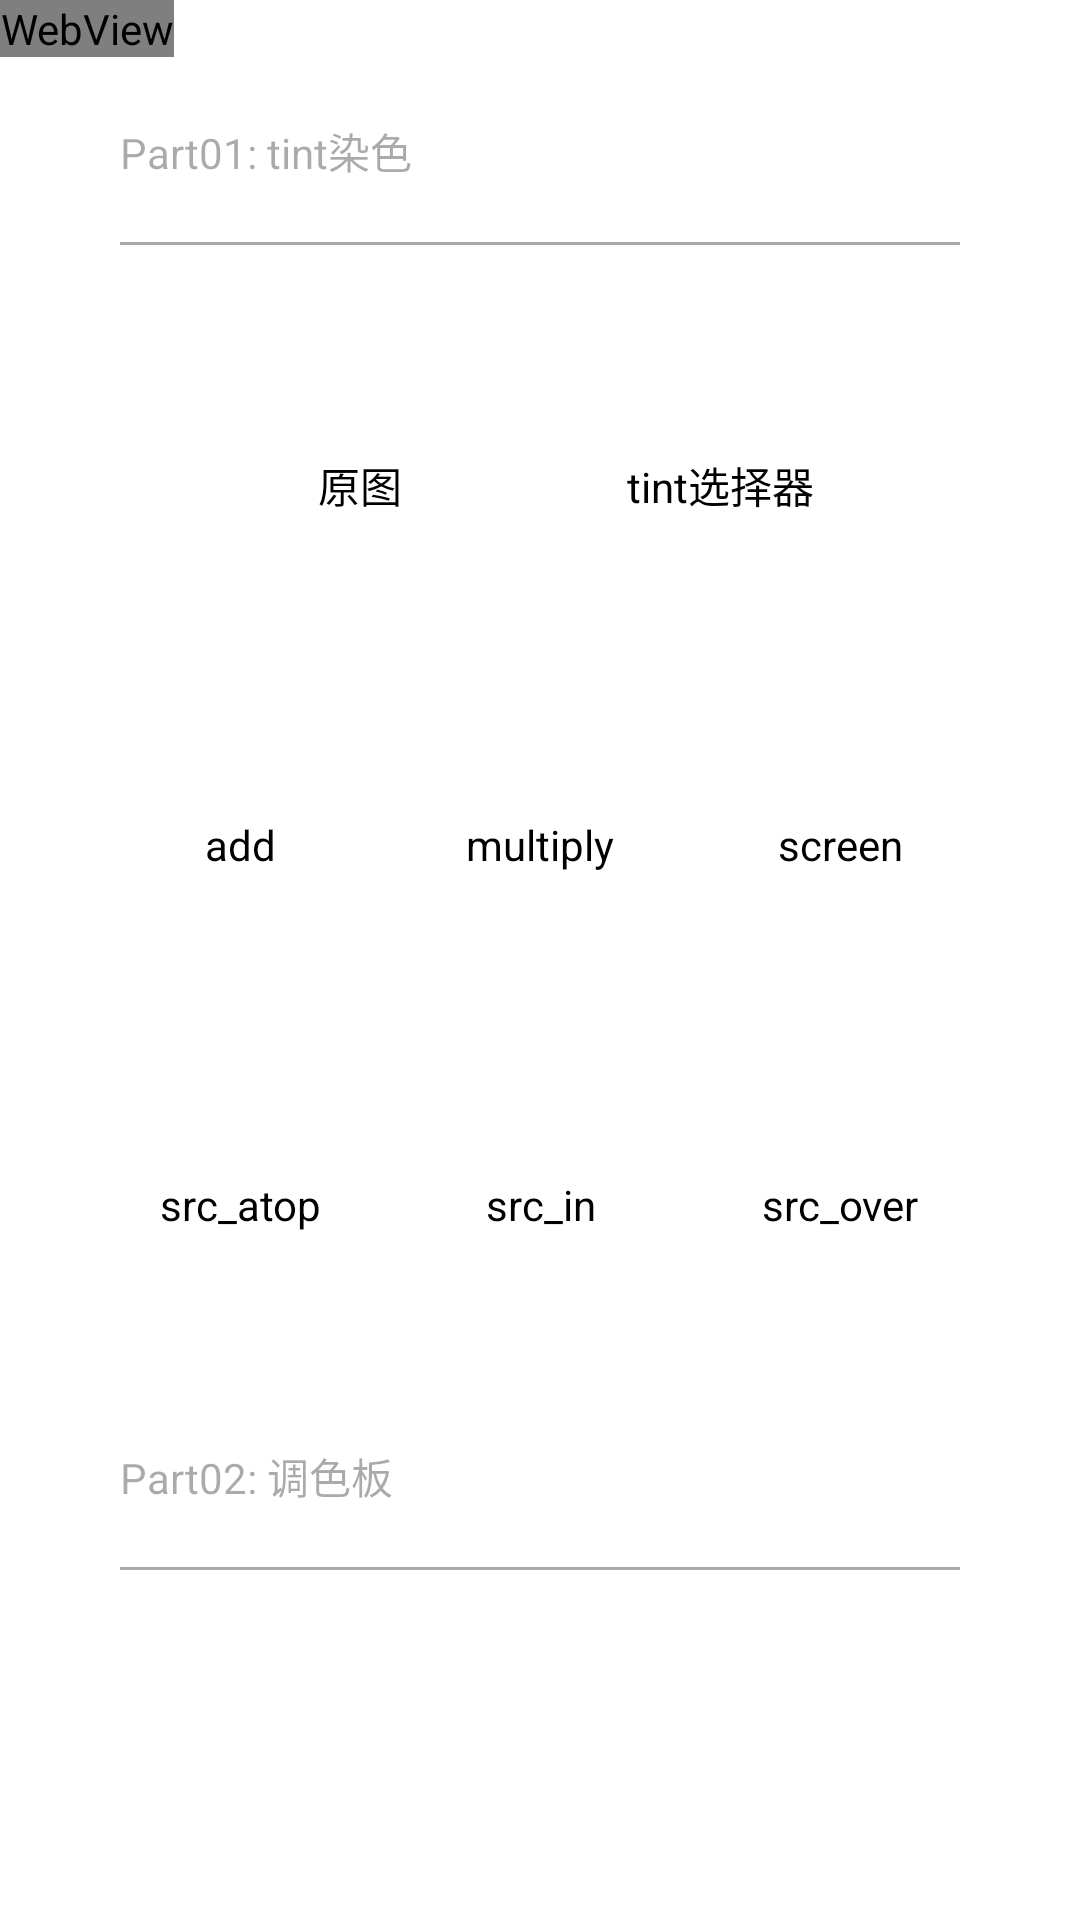

The Android layout XML behind this screen, and the referenced resources:
<!-- AndroidManifest.xml: application theme DefaultTheme -->
<!-- res/layout/fragment03_drawable.xml -->
<?xml version="1.0" encoding="utf-8"?>
<FrameLayout xmlns:android="http://schemas.android.com/apk/res/android"
    android:layout_width="match_parent"
    android:layout_height="match_parent"
    android:background="#ffffff">

    <ScrollView
        android:id="@+id/demo"
        android:layout_width="match_parent"
        android:layout_height="match_parent"
        android:fillViewport="true">

        <LinearLayout
            android:layout_width="match_parent"
            android:layout_height="match_parent"
            android:layout_margin="20dp"
            android:orientation="vertical">

            <TextView
                android:layout_width="wrap_content"
                android:layout_height="wrap_content"
                android:layout_margin="20dp"
                android:textColor="#55000000"
                android:text="Part01: tint染色" />
            <include layout="@layout/divider" />

            
            <LinearLayout
                android:layout_width="match_parent"
                android:layout_height="wrap_content"
                android:gravity="center"
                android:orientation="horizontal">

                <TextView
                    android:layout_width="80dp"
                    android:layout_height="80dp"
                    android:layout_marginBottom="20dp"
                    android:layout_marginRight="20dp"
                    android:layout_marginTop="20dp"
                    android:background="@drawable/ring"
                    android:gravity="center"
                    android:text="原图"
                    android:textColor="#000000" />

                <TextView
                    android:layout_width="80dp"
                    android:layout_height="80dp"
                    android:layout_marginBottom="20dp"
                    android:layout_marginLeft="20dp"
                    android:layout_marginTop="20dp"
                    android:background="@drawable/selector_tint"
                    android:gravity="center"
                    android:clickable="true"
                    android:text="tint选择器"
                    android:textColor="#000000" />

            </LinearLayout>

            <LinearLayout
                android:layout_width="match_parent"
                android:layout_height="wrap_content"
                android:gravity="center"
                android:orientation="horizontal">

                <TextView
                    android:layout_width="80dp"
                    android:layout_height="80dp"
                    android:layout_marginBottom="20dp"
                    android:layout_marginTop="20dp"
                    android:background="@drawable/ring"
                    android:backgroundTint="@color/color_tint"
                    android:backgroundTintMode="add"
                    android:gravity="center"
                    android:text="add"
                    android:textColor="#000000" />

                <TextView
                    android:layout_width="80dp"
                    android:layout_height="80dp"
                    android:layout_marginBottom="20dp"
                    android:layout_marginLeft="20dp"
                    android:layout_marginTop="20dp"
                    android:background="@drawable/ring"
                    android:backgroundTint="#5677fc"
                    android:backgroundTintMode="multiply"
                    android:gravity="center"
                    android:text="multiply"
                    android:textColor="#000000" />

                <TextView
                    android:layout_width="80dp"
                    android:layout_height="80dp"
                    android:layout_marginBottom="20dp"
                    android:layout_marginLeft="20dp"
                    android:layout_marginTop="20dp"
                    android:background="@drawable/ring"
                    android:backgroundTint="#5677fc"
                    android:backgroundTintMode="screen"
                    android:gravity="center"
                    android:text="screen"
                    android:textColor="#000000" />

            </LinearLayout>

            <LinearLayout
                android:layout_width="match_parent"
                android:layout_height="wrap_content"
                android:gravity="center"
                android:orientation="horizontal">

                <TextView
                    android:layout_width="80dp"
                    android:layout_height="80dp"
                    android:layout_marginBottom="20dp"
                    android:layout_marginTop="20dp"
                    android:background="@drawable/ring"
                    android:backgroundTint="#5677fc"
                    android:backgroundTintMode="src_atop"
                    android:gravity="center"
                    android:text="src_atop"
                    android:textColor="#000000" />

                <TextView
                    android:layout_width="80dp"
                    android:layout_height="80dp"
                    android:layout_marginBottom="20dp"
                    android:layout_marginLeft="20dp"
                    android:layout_marginTop="20dp"
                    android:background="@drawable/ring"
                    android:backgroundTint="#5677fc"
                    android:backgroundTintMode="src_in"
                    android:gravity="center"
                    android:text="src_in"
                    android:textColor="#000000" />

                <TextView
                    android:layout_width="80dp"
                    android:layout_height="80dp"
                    android:layout_marginBottom="20dp"
                    android:layout_marginLeft="20dp"
                    android:layout_marginTop="20dp"
                    android:background="@drawable/ring"
                    android:backgroundTint="#5677fc"
                    android:backgroundTintMode="src_over"
                    android:gravity="center"
                    android:text="src_over"
                    android:textColor="#000000" />

            </LinearLayout>

            <TextView
                android:layout_width="wrap_content"
                android:layout_height="wrap_content"
                android:layout_margin="20dp"
                android:textColor="#55000000"
                android:text="Part02: 调色板" />

            <include layout="@layout/divider" />

            
            <ImageView
                android:id="@+id/im"
                android:layout_width="wrap_content"
                android:layout_height="wrap_content"
                android:layout_gravity="center_horizontal" />


            <LinearLayout
                android:layout_width="match_parent"
                android:layout_height="60dp"
                android:layout_marginTop="20dp">

                <TextView
                    android:id="@+id/v"
                    android:layout_width="0dp"
                    android:layout_height="match_parent"
                    android:layout_weight="1"
                    android:gravity="center"
                    android:text="Vibrant" />

                <TextView
                    android:id="@+id/vd"
                    android:layout_width="0dp"
                    android:layout_height="match_parent"
                    android:layout_weight="1"
                    android:gravity="center"
                    android:text="Vibrant dark" />

                <TextView
                    android:id="@+id/vl"
                    android:layout_width="0dp"
                    android:layout_height="match_parent"
                    android:layout_weight="1"
                    android:gravity="center"
                    android:text="Vibrant light" />

                <TextView
                    android:id="@+id/m"
                    android:layout_width="0dp"
                    android:layout_height="match_parent"
                    android:layout_weight="1"
                    android:gravity="center"
                    android:text="Muted" />

                <TextView
                    android:id="@+id/md"
                    android:layout_width="0dp"
                    android:layout_height="match_parent"
                    android:layout_weight="1"
                    android:gravity="center"
                    android:text="Muted dark" />

                <TextView
                    android:id="@+id/ml"
                    android:layout_width="0dp"
                    android:layout_height="match_parent"
                    android:layout_weight="1"
                    android:gravity="center"
                    android:text="Muted light" />

            </LinearLayout>

            <TextView
                android:layout_width="wrap_content"
                android:layout_height="wrap_content"
                android:layout_margin="20dp"
                android:textColor="#55000000"
                android:text="Part03: 矢量图" />
            <include layout="@layout/divider" />

            
            <LinearLayout
                android:layout_width="match_parent"
                android:layout_height="200dp"
                android:gravity="center"
                android:orientation="horizontal">
                <ImageView
                    android:layout_width="50dp"
                    android:layout_height="50dp"
                    android:background="@drawable/heart" />

                <ImageView
                    android:layout_width="100dp"
                    android:layout_height="100dp"
                    android:background="@drawable/heart" />

            </LinearLayout>
        </LinearLayout>
    </ScrollView>

    <WebView
        android:id="@+id/web"
        android:layout_width="wrap_content"
        android:layout_height="wrap_content" />
</FrameLayout>
<!-- res/layout/divider.xml (included above) -->
<?xml version="1.0" encoding="utf-8"?>
<View xmlns:android="http://schemas.android.com/apk/res/android"
    android:layout_width="match_parent"
    android:layout_height="1dp"
    android:layout_marginBottom="20dp"
    android:layout_marginLeft="20dp"
    android:layout_marginRight="20dp"
    android:background="#55000000" />
<!-- resources referenced by this layout -->
<resources>
  <color name="color_tint">#5677fc</color>
  <!-- drawable heart (drawable) -->
  <?xml version="1.0" encoding="utf-8"?>
  <vector xmlns:android="http://schemas.android.com/apk/res/android"
      android:width="100dp"
      android:height="100dp"
      android:viewportHeight="40"
      android:viewportWidth="40">
      <path
          android:fillColor="#ff00ff"
          android:pathData="M20.5,9.5
                          c-1.955,0,-3.83,1.268,-4.5,3
                          c-0.67,-1.732,-2.547,-3,-4.5,-3
                          C8.957,9.5,7,11.432,7,14
                          c0,3.53,3.793,6.257,9,11.5
                          c5.207,-5.242,9,-7.97,9,-11.5
                          C25,11.432,23.043,9.5,20.5,9.5z"/>
  </vector>
  <!-- drawable selector_tint (drawable) -->
  <?xml version="1.0" encoding="utf-8"?>
  <selector xmlns:android="http://schemas.android.com/apk/res/android">
      <item android:drawable="@drawable/ring_tint" android:state_pressed="true" />
      <item android:drawable="@drawable/ring" />
  </selector>
  <style name="DefaultTheme" parent="android:Theme.Material">
      </style>
  <!-- drawable ring_tint (drawable) -->
  <?xml version="1.0" encoding="utf-8"?>
  <bitmap xmlns:android="http://schemas.android.com/apk/res/android"
      android:src="@drawable/ring"
      android:tint="@color/color_tint"
      android:tintMode="multiply" />
</resources>
